Run: headless pygame with SDL's dummy video driver; simulated clock (each Clock.tick advances the game by its frame time, no real sleeping); random seed 0; keys injected as events and as key.get_pressed() state; no mouse input.
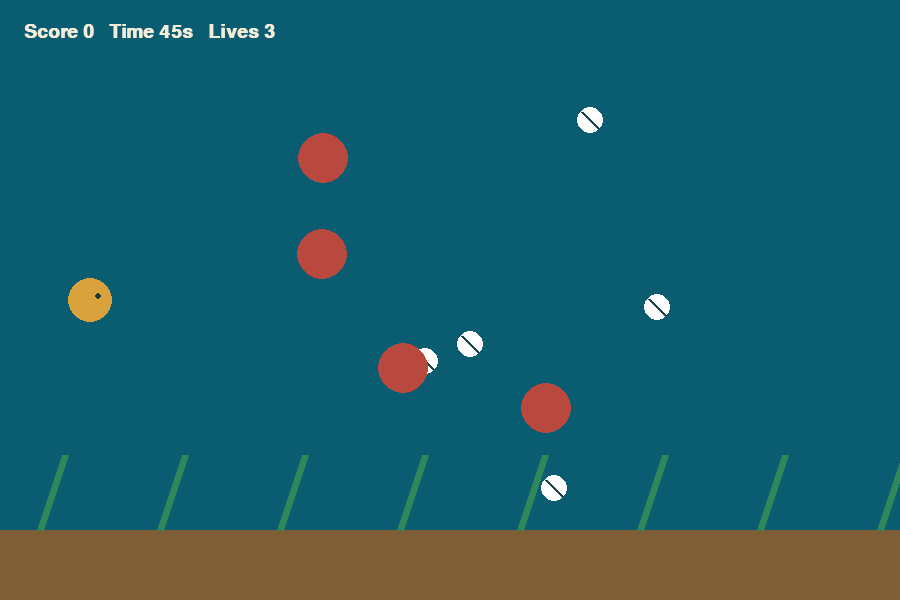
Frame 1 of 4 · flips 1–60 · no input
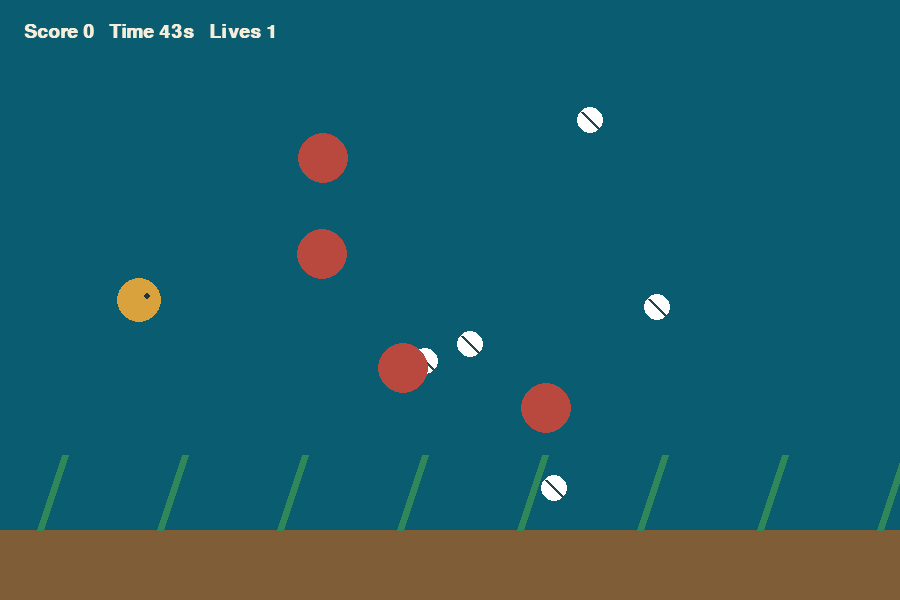
Frame 2 of 4 · flips 61–180 · tapped SPACE, RETURN · held RIGHT (→), D
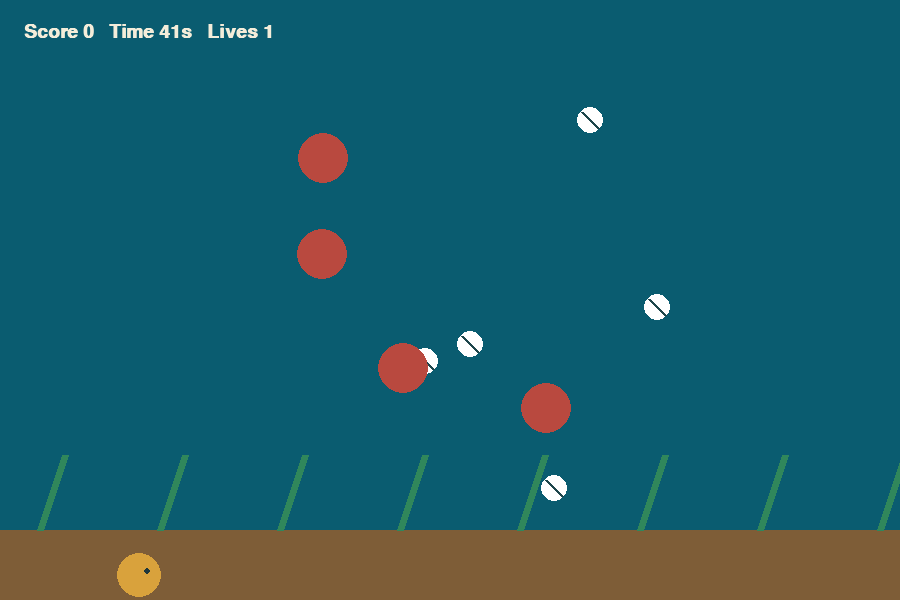
Frame 3 of 4 · flips 181–300 · held DOWN (↓), S
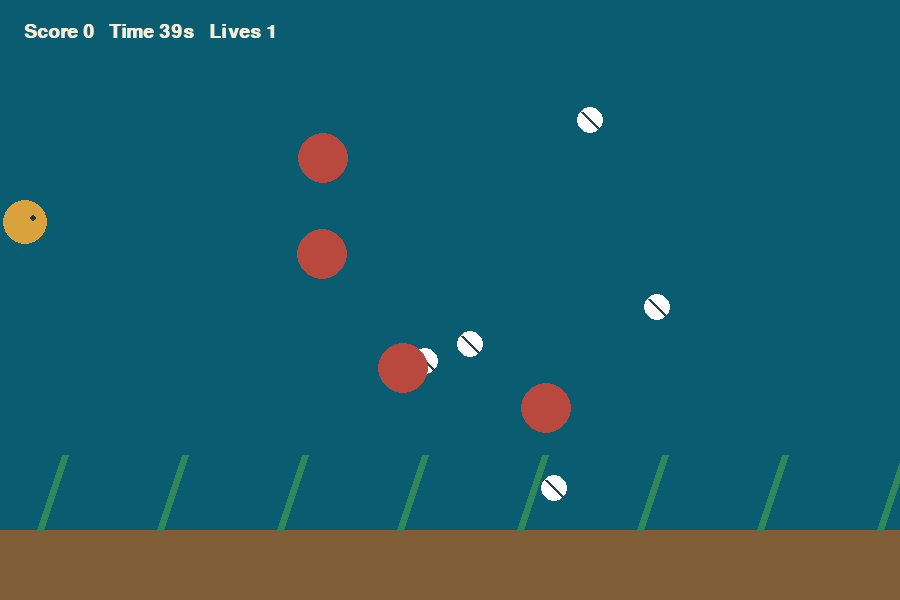
Frame 4 of 4 · flips 301–420 · held LEFT (←), A, UP (↑), W

The pygame program that drew these frames:

"""Underwater Cleanup — Pygame reference implementation.
An eel collects five pieces of rubbish while avoiding marine life.
Arrow keys/WASD move. Collect all items before the 45-second timer ends.
"""
import random
import pygame

WIDTH, HEIGHT = 900, 600
SEA = (10, 92, 112); SAND = (126, 93, 55); CREAM = (244, 237, 218)
GOLD = (217, 162, 60); CORAL = (185, 73, 63); WHITE = (255, 255, 255)
pygame.init()
screen = pygame.display.set_mode((WIDTH, HEIGHT))
pygame.display.set_caption("Underwater Cleanup")
clock = pygame.time.Clock(); font = pygame.font.SysFont("arial", 28, bold=True)

class Actor:
    def __init__(self, x, y, colour, radius): self.pos=pygame.Vector2(x,y); self.colour=colour; self.radius=radius
    def draw(self): pygame.draw.circle(screen,self.colour,self.pos,self.radius)
    def hit(self, other): return self.pos.distance_to(other.pos) < self.radius+other.radius

def new_game():
    eel=Actor(90,HEIGHT//2,GOLD,22)
    rubbish=[Actor(random.randint(160,840),random.randint(100,500),WHITE,13) for _ in range(5)]
    hazards=[Actor(random.randint(180,820),random.randint(110,490),CORAL,25) for _ in range(4)]
    return eel,rubbish,hazards,0,3,pygame.time.get_ticks()

eel,rubbish,hazards,score,lives,start=new_game(); running=True
while running:
    dt=clock.tick(60)/1000
    for event in pygame.event.get():
        if event.type==pygame.QUIT: running=False
        if event.type==pygame.KEYDOWN and event.key==pygame.K_r: eel,rubbish,hazards,score,lives,start=new_game()
    keys=pygame.key.get_pressed(); direction=pygame.Vector2(keys[pygame.K_RIGHT] or keys[pygame.K_d]-(keys[pygame.K_LEFT] or keys[pygame.K_a]), keys[pygame.K_DOWN] or keys[pygame.K_s]-(keys[pygame.K_UP] or keys[pygame.K_w]))
    if direction.length_squared(): eel.pos += direction.normalize()*260*dt
    eel.pos.x=max(25,min(WIDTH-25,eel.pos.x)); eel.pos.y=max(80,min(HEIGHT-25,eel.pos.y))
    seconds=max(0,45-(pygame.time.get_ticks()-start)//1000)
    for item in rubbish[:]:
        if eel.hit(item): rubbish.remove(item); score+=100
    for hazard in hazards:
        if eel.hit(hazard): lives-=1; score=max(0,score-25); eel.pos=pygame.Vector2(90,HEIGHT//2)
    screen.fill(SEA); pygame.draw.rect(screen,SAND,(0,HEIGHT-70,WIDTH,70))
    for x in range(40,WIDTH,120): pygame.draw.line(screen,(48,135,91),(x,HEIGHT-70),(x+25,HEIGHT-145),7)
    for item in rubbish: item.draw(); pygame.draw.line(screen,(30,70,75),item.pos+(-8,-8),item.pos+(8,8),3)
    for hazard in hazards: hazard.draw()
    eel.draw(); pygame.draw.circle(screen,(30,55,60),eel.pos+(8,-4),3)
    screen.blit(font.render(f"Score {score}   Time {seconds}s   Lives {lives}",True,CREAM),(24,22))
    if not rubbish or lives<=0 or seconds==0:
        result="Waterway restored!" if not rubbish else "Press R to try again"
        screen.blit(font.render(result,True,CREAM),(WIDTH//2-130,HEIGHT//2))
    pygame.display.flip()
pygame.quit()
